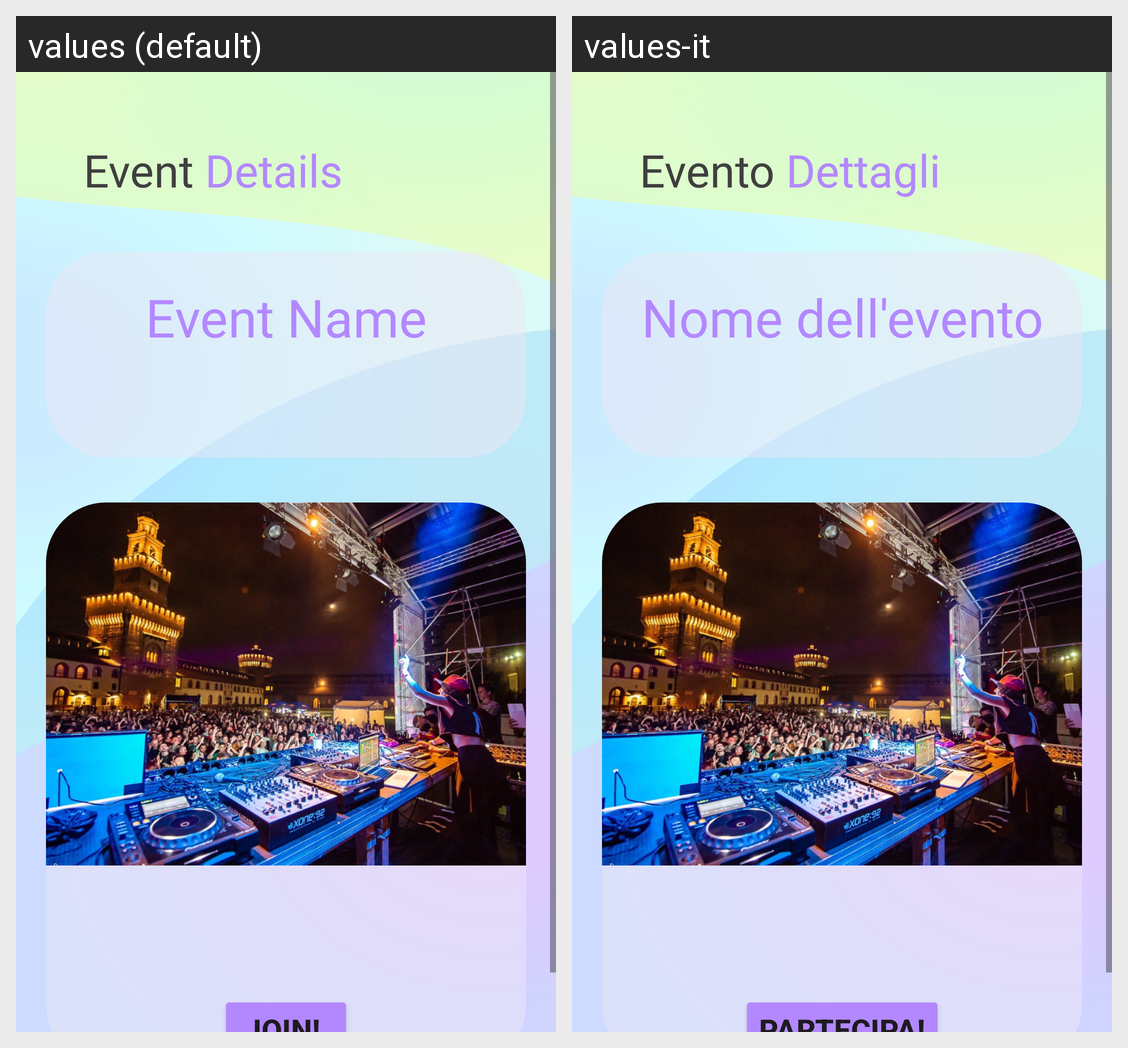

For this localized Android screen grid, give each drawn string resource with its value in every locale shown.
Android screen res/layout/events.xml rendered under 2 locales, left to right: values (default), values-it. Device: Nexus 5 (rendered at 1080×1920; each locale shown at half size, 540×960, under a caption strip naming it); theme Theme.TicketWave.
Strings drawn on this screen, with the default value and each locale's value (text and hints the layout hard-codes, and strings that could not be matched under every locale, appear in the picture but are not listed):

event
  values: Event 
  values-it: Evento 

details
  values: Details 
  values-it: Dettagli

event_name
  values: Event Name
  values-it: Nome dell'evento

join
  values: Join! 
  values-it: Partecipa!
